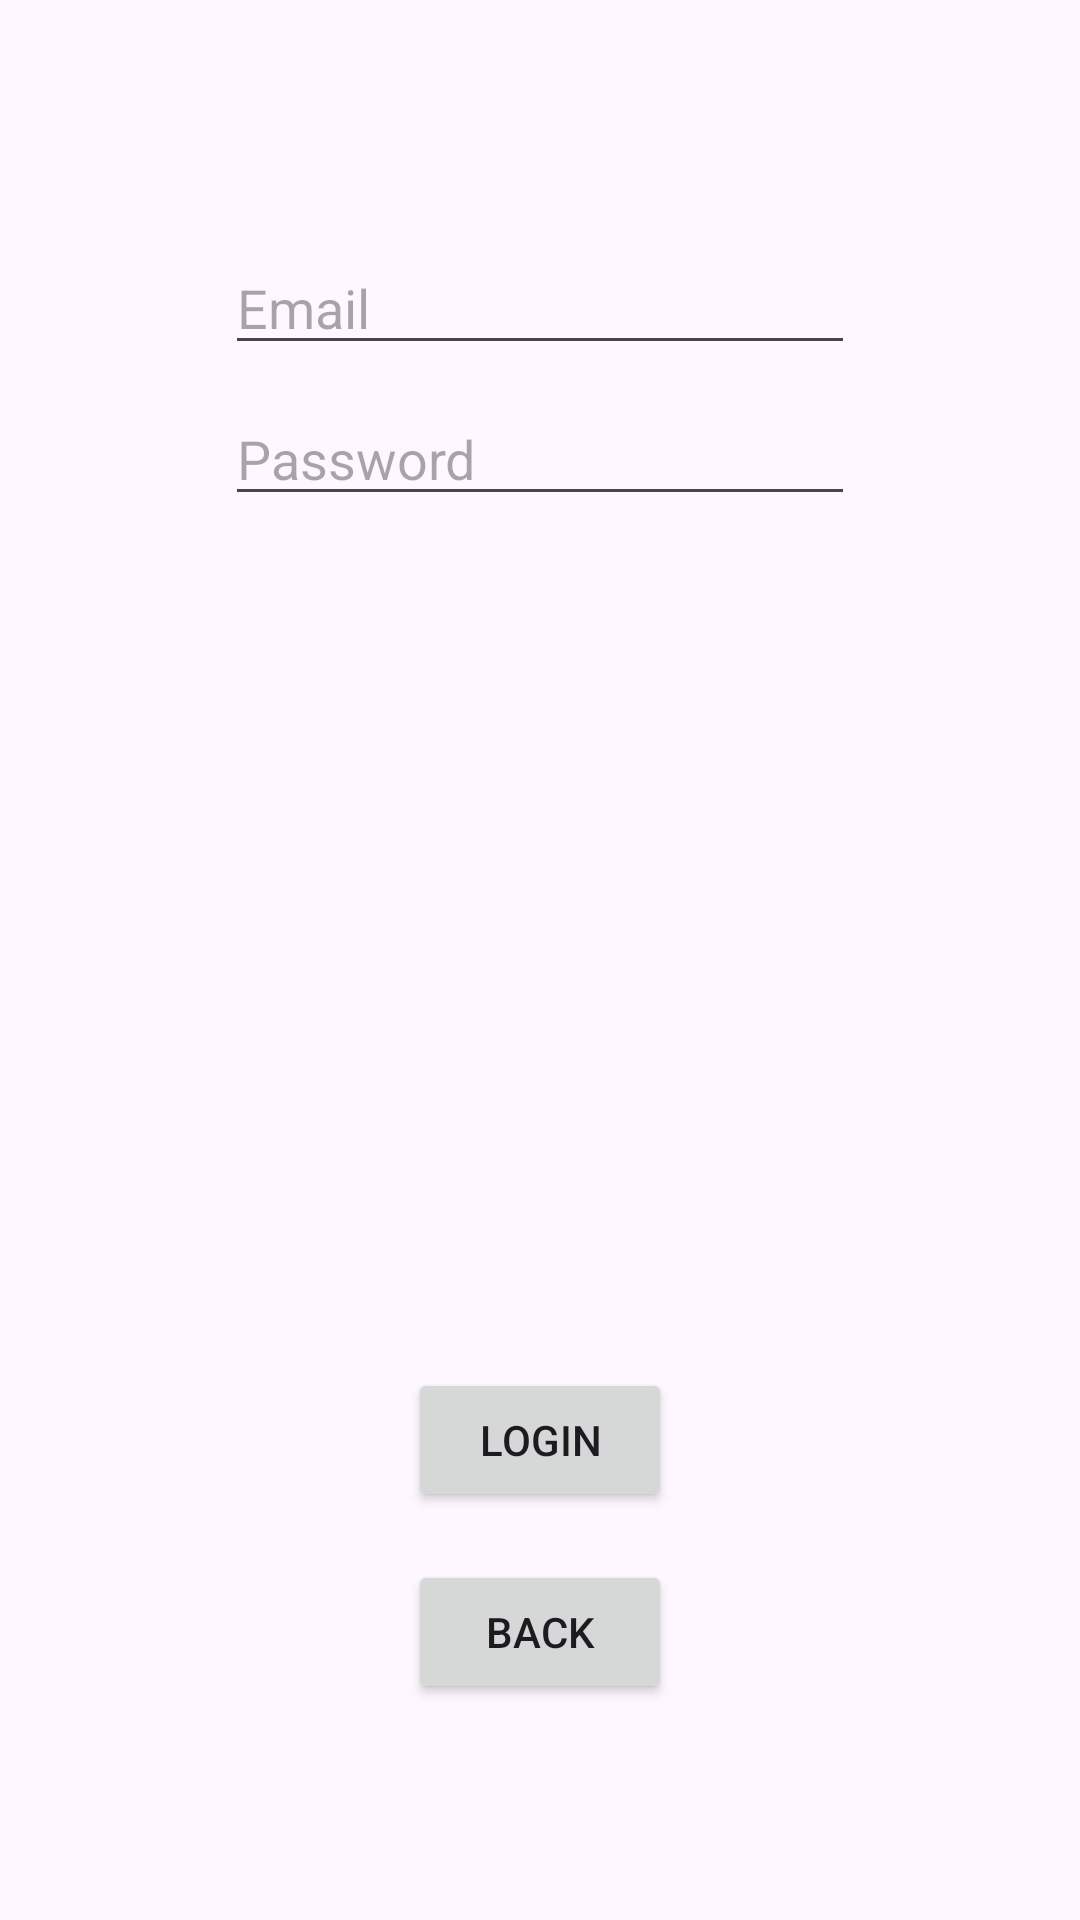

This screen was rendered from an Android layout file. Write that file and the resources it references.
<!-- AndroidManifest.xml: application theme Theme.Quizcuy -->
<!-- res/layout/activity_login.xml -->
<?xml version="1.0" encoding="utf-8"?>
<androidx.constraintlayout.widget.ConstraintLayout xmlns:android="http://schemas.android.com/apk/res/android"
    xmlns:app="http://schemas.android.com/apk/res-auto"
    xmlns:tools="http://schemas.android.com/tools"
    android:layout_width="match_parent"
    android:layout_height="match_parent"
    tools:context=".LoginActivity">


    <EditText
        android:id="@+id/email"
        android:layout_width="wrap_content"
        android:layout_height="wrap_content"
        android:ems="10"
        android:hint="Email"
        android:inputType="text"
        app:layout_constraintBottom_toTopOf="@+id/password"
        app:layout_constraintEnd_toEndOf="parent"
        app:layout_constraintStart_toStartOf="parent"
        app:layout_constraintTop_toTopOf="parent"
        app:layout_constraintVertical_bias="0.901" />

    <EditText
        android:id="@+id/password"
        android:layout_width="wrap_content"
        android:layout_height="wrap_content"
        android:layout_marginBottom="284dp"
        android:ems="10"
        android:hint="Password"
        android:inputType="textPassword"
        app:layout_constraintBottom_toTopOf="@+id/login_btn"
        app:layout_constraintEnd_toEndOf="parent"
        app:layout_constraintStart_toStartOf="parent" />

    <Button
        android:id="@+id/login_btn"
        android:layout_width="wrap_content"
        android:layout_height="wrap_content"
        android:layout_marginBottom="16dp"
        android:text="Login"
        app:layout_constraintBottom_toTopOf="@+id/back_btn"
        app:layout_constraintEnd_toEndOf="parent"
        app:layout_constraintStart_toStartOf="parent" />

    <Button
        android:id="@+id/back_btn"
        android:layout_width="wrap_content"
        android:layout_height="wrap_content"
        android:layout_marginBottom="72dp"
        android:text="Back"
        app:layout_constraintBottom_toBottomOf="parent"
        app:layout_constraintEnd_toEndOf="parent"
        app:layout_constraintStart_toStartOf="parent" />
</androidx.constraintlayout.widget.ConstraintLayout>
<!-- resources referenced by this layout -->
<resources>
  <style name="Theme.Quizcuy" parent="Base.Theme.Quizcuy" />
  <style name="Base.Theme.Quizcuy" parent="Theme.Material3.DayNight.NoActionBar">
          
          
      </style>
</resources>
